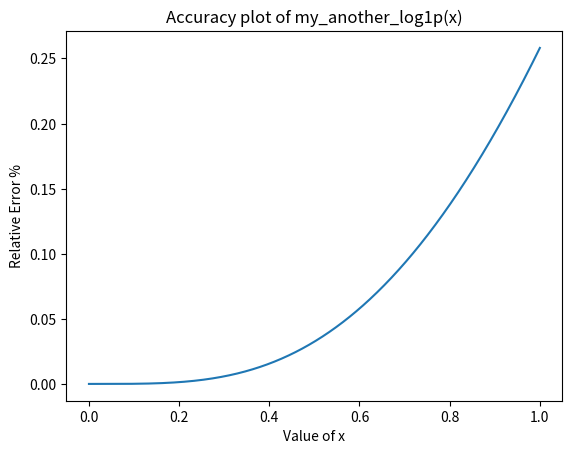

Python code for this plot:
"""
Assignment 1 Question 1 Part B script

@author         Ian Tongs, 27765369
@since          26 April 2020
"""

# Imports:

import math
import sys
import matplotlib.pyplot as plt


# Functions:


def my_another_log1p(x):
    """
    Shifted taylor series expansion for log(x+1)

    @param x                The value we wish to get log(1+y/1-y) of
    @return                 Tuple containing the final approximation, the number of terms in the expansion, and the
                            realtive percentage error, via the formula in the lecture slides.
    """
    i = 3
    y = (x/(x+2))
    neg_y = -y
    cur_approx = (y - 0.5*y**2) - (neg_y - 0.5*neg_y**2)
    pred_approx = x - neg_y

    while i < 1000000 and abs(cur_approx - pred_approx) >= 10**-6:
        pred_approx = cur_approx
        cur_approx += ((-1)**(i+1))*(y**i)/(i) - ((-1)**(i+1))*(neg_y**i)/(i)
        i += 1

    python_value = math.log1p(x)
    if abs(cur_approx-python_value) != 0:       # to avoid situaions where we get infinite error:
        relative_error_percentage = 100*((abs(cur_approx-python_value))/python_value)
    else:
        relative_error_percentage = 0
    # given any instance where a zero true value is given, our expansions produce zero, this removes the case of
    # infinite relative percentage error

    return (cur_approx, i, relative_error_percentage)



# Plot over standard domain:
x = []
y = []
for i in range(0, 1001):
    x.append(i/1000)
    try:
        y.append(my_another_log1p(i/1000)[2])
    except:                     # For when a failure of convergence occurs
        y.append(100)
plt.plot(x, y)
plt.xlabel('Value of x')
plt.ylabel('Relative Error %')
plt.title('Accuracy plot of my_another_log1p(x)')
plt.show()



# Plot over machine epsilon domain:
# x = []
# y = []
# for i in range(-1000, 1001):
#     if i!= 0:
#         x.append(i/100)
#         try:
#             y.append(my_another_log1p((i/100)*sys.float_info.epsilon)[2])
#         except:                     # For when a failure of convergence occurs
#             y.append(100)
# plt.plot(x, y)
# plt.xlabel('Value of x in terms of machine epsilons')
# plt.ylabel('Relative Error %')
# plt.title('Accuracy plot of my_another_log1p(x)')
# plt.show()



